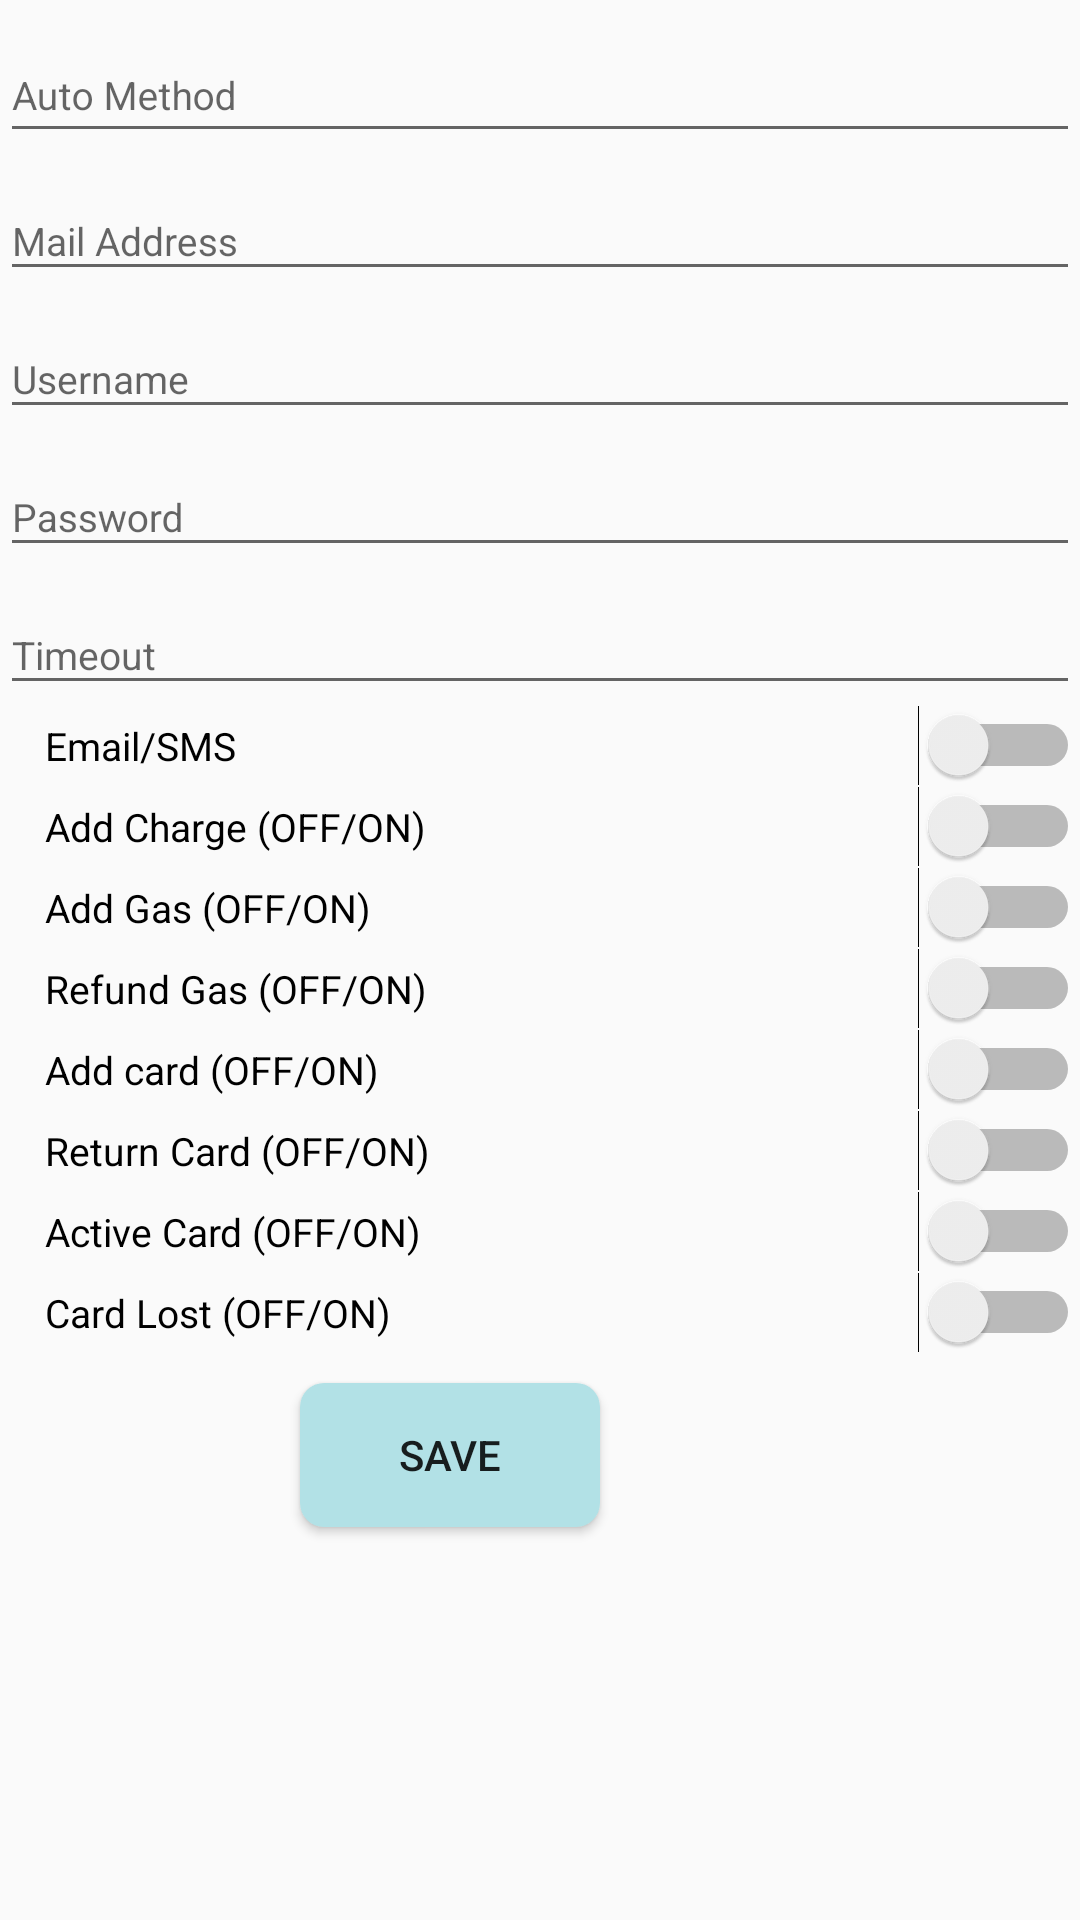

This screen was rendered from an Android layout file. Write that file and the resources it references.
<!-- AndroidManifest.xml: application theme AppTheme -->
<!-- res/layout/fragment_smt.xml -->
<?xml version="1.0" encoding="utf-8"?>
<FrameLayout xmlns:android="http://schemas.android.com/apk/res/android"
    xmlns:tools="http://schemas.android.com/tools"
    android:layout_width="match_parent"
    android:layout_height="match_parent"
    tools:context=".SMTPFragment">

    <ScrollView xmlns:android="http://schemas.android.com/apk/res/android"
        android:layout_width="match_parent"
        android:layout_height="match_parent"
        android:fillViewport="true">

    <RelativeLayout xmlns:android="http://schemas.android.com/apk/res/android"
        xmlns:tools="http://schemas.android.com/tools"
        android:layout_width="match_parent"
        android:layout_height="match_parent">

        <android.support.design.widget.TextInputLayout
            android:layout_width="match_parent"
            android:layout_height="wrap_content"
            android:id="@+id/autoMethod">

            <EditText
                android:layout_width="match_parent"
                android:layout_height="40dp"
                android:textSize="13dp"
                android:inputType="text"
                android:hint="@string/automethod"
                />

        </android.support.design.widget.TextInputLayout>

        <android.support.design.widget.TextInputLayout
            android:layout_width="match_parent"
            android:layout_height="wrap_content"
            android:id="@+id/mailAddress"
            android:layout_below="@id/autoMethod" >

            <EditText
                android:layout_width="match_parent"
                android:inputType="text"
                android:textSize="13dp"
                android:layout_height="35dp"
                android:hint="@string/maliaddress"
                />

        </android.support.design.widget.TextInputLayout>

        <android.support.design.widget.TextInputLayout
            android:layout_width="match_parent"
            android:layout_height="wrap_content"
            android:id="@+id/username"
            android:layout_below="@id/mailAddress" >

            <EditText
                android:layout_width="match_parent"
                android:inputType="text"
                android:textSize="13dp"
                android:layout_height="35dp"
                android:hint="@string/username"
                />

        </android.support.design.widget.TextInputLayout>

        <android.support.design.widget.TextInputLayout
            android:layout_width="match_parent"
            android:layout_height="wrap_content"
            android:id="@+id/password"
            android:layout_below="@id/username">

            <EditText
                android:layout_width="match_parent"
                android:inputType="text"
                android:textSize="13dp"
                android:layout_height="35dp"
                android:hint="@string/password"
                />

        </android.support.design.widget.TextInputLayout>

        <android.support.design.widget.TextInputLayout
            android:layout_width="match_parent"
            android:layout_height="wrap_content"
            android:id="@+id/timeout"
            android:layout_below="@id/password">

            <EditText
                android:layout_width="match_parent"
                android:inputType="text"
                android:textSize="13dp"
                android:layout_height="35dp"
                android:hint="@string/timeout"
                />

        </android.support.design.widget.TextInputLayout>



        <Switch
            android:id="@+id/emailorsmsswitch"
            android:layout_width="wrap_content"
            android:layout_height="wrap_content"
            android:layout_below="@+id/timeout"
            android:layout_marginLeft="15dp"
            android:textSize="13dp"
            android:text="Email/SMS                                                                                      "/>
        <Switch
            android:id="@+id/addcharge"
            android:layout_width="wrap_content"
            android:layout_height="wrap_content"
            android:layout_below="@+id/emailorsmsswitch"
            android:layout_marginLeft="15dp"
            android:textSize="13dp"
            android:text="Add Charge (OFF/ON)                                                                                      "/>
        <Switch
            android:id="@+id/addgas"
            android:layout_width="wrap_content"
            android:layout_marginLeft="15dp"
            android:layout_height="wrap_content"
            android:layout_below="@+id/addcharge"
            android:textSize="13dp"
            android:text="Add Gas (OFF/ON)                                                                                      "/>
        <Switch
            android:id="@+id/refund"
            android:layout_width="wrap_content"
            android:layout_marginLeft="15dp"
            android:layout_height="wrap_content"
            android:layout_below="@+id/addgas"
            android:textSize="13dp"
            android:text="Refund Gas (OFF/ON)                                                                                      "/>
        <Switch
            android:id="@+id/addcard"
            android:layout_width="wrap_content"
            android:layout_marginLeft="15dp"
            android:layout_height="wrap_content"
            android:layout_below="@+id/refund"
            android:textSize="13dp"
            android:text="Add card (OFF/ON)                                                                                      "/>
        <Switch
            android:id="@+id/returncard"
            android:layout_width="wrap_content"
            android:layout_height="wrap_content"
            android:layout_marginLeft="15dp"
            android:layout_below="@+id/addcard"
            android:textSize="13dp"
            android:text="Return Card (OFF/ON)                                                                                     "/>
        <Switch
            android:id="@+id/activecard"
            android:layout_width="wrap_content"
            android:layout_marginLeft="15dp"
            android:layout_height="wrap_content"
            android:layout_below="@+id/returncard"
            android:textSize="13dp"
            android:text="Active Card (OFF/ON)                                                                                      "/>

        <Switch
            android:id="@+id/cardlost"
            android:layout_width="wrap_content"
            android:layout_marginLeft="15dp"
            android:layout_height="wrap_content"
            android:layout_below="@+id/activecard"
            android:textSize="13dp"
            android:text="Card Lost (OFF/ON)                                                                                      "/>



        <Button
            android:layout_width="100dp"
            android:layout_height="wrap_content"
            android:layout_below="@id/cardlost"
            android:layout_marginTop="10dp"
            android:layout_marginLeft="100dp"
            android:text="Save"
            android:id="@+id/save"
            android:textSize="14dp"
            android:background="@drawable/roundedbutton"/>



    </RelativeLayout>

    </ScrollView>

</FrameLayout>
<!-- resources referenced by this layout -->
<resources>
  <!-- drawable roundedbutton (drawable) -->
  <?xml version="1.0" encoding="utf-8"?>
  <shape xmlns:android="http://schemas.android.com/apk/res/android"
      android:shape="rectangle">
      <solid android:color="#b2e1e6" />
      <corners android:bottomRightRadius="8dp"
          android:bottomLeftRadius="8dp"
          android:topRightRadius="8dp"
          android:topLeftRadius="8dp"/>
  </shape>
  <string name="automethod"><font size="13" />Auto Method</string>
  <string name="maliaddress"><font size="13" />Mail Address</string>
  <string name="password"><font size="13" />Password</string>
  <string name="timeout"><font size="13" />Timeout</string>
  <string name="username"><font size="13" />Username</string>
  <style name="AppTheme" parent="Theme.AppCompat.Light.DarkActionBar">
          
          <item name="colorPrimary">#FFC107</item>
          <item name="colorPrimaryDark">#FFA000</item>
          <item name="colorAccent">@color/colorAccent</item>
      </style>
  <!-- not gathered from this repository: default colours our renderer supplied (Android Studio template values) -->
  <color name="colorAccent">#FF03DAC5</color>
</resources>
